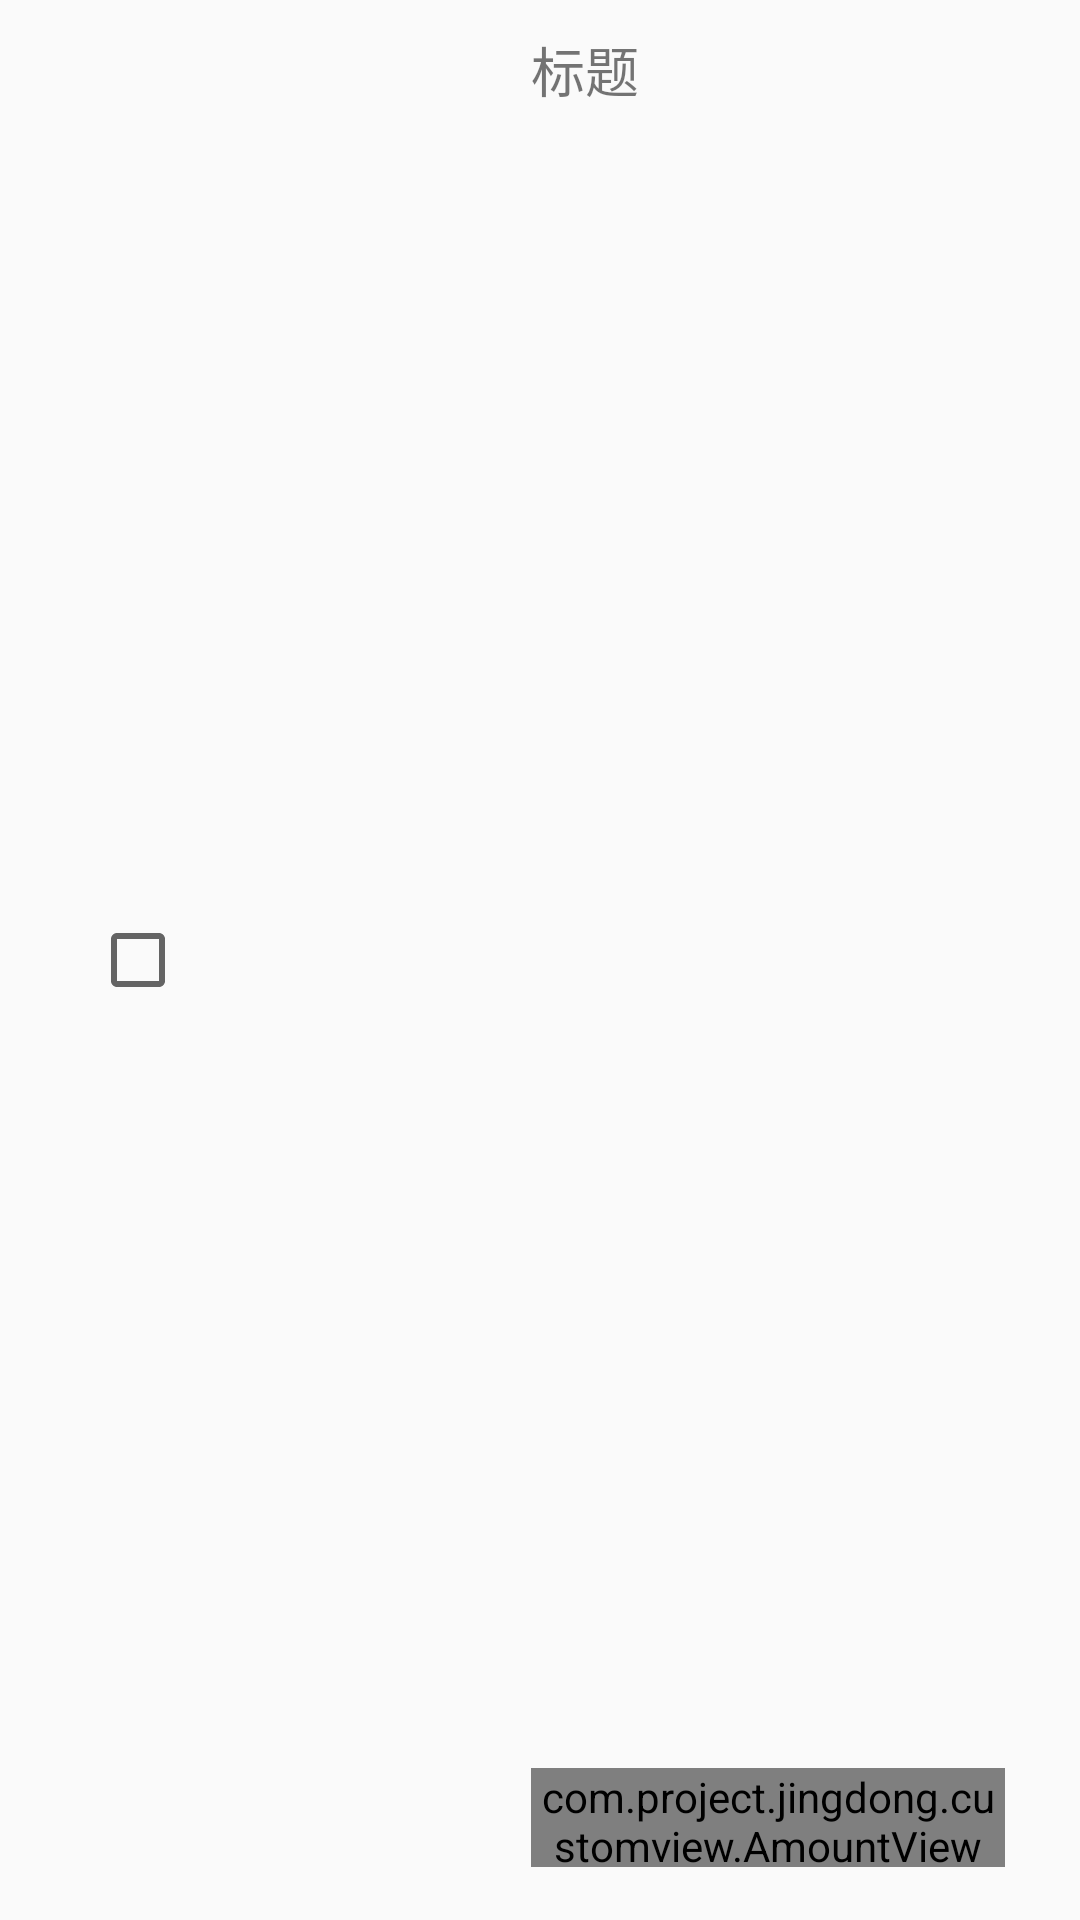

Android layout source for this screen:
<!-- AndroidManifest.xml: application theme AppTheme -->
<!-- res/layout/cart_child_view.xml -->
<?xml version="1.0" encoding="utf-8"?>
<LinearLayout xmlns:android="http://schemas.android.com/apk/res/android"
    xmlns:app="http://schemas.android.com/apk/res-auto"
    android:layout_width="match_parent"
    android:layout_height="wrap_content"
    android:orientation="horizontal"
    android:paddingLeft="10sp">

    <CheckBox
        android:id="@+id/check_goods"
        android:layout_width="wrap_content"
        android:layout_height="match_parent"
        android:layout_marginLeft="20sp"
        android:gravity="center_vertical" />

    <ImageView
        android:id="@+id/goods_image"
        android:layout_width="100sp"
        android:layout_height="130sp"
        android:src="@mipmap/ic_launcher" />

    <LinearLayout
        android:layout_width="match_parent"
        android:layout_height="match_parent"
        android:layout_marginRight="25sp"
        android:orientation="vertical">

        <TextView
            android:id="@+id/goods_title"
            android:layout_width="wrap_content"
            android:layout_height="wrap_content"
            android:layout_marginLeft="15sp"
            android:layout_marginTop="10sp"
            android:layout_weight="1"
            android:text="标题"
            android:textSize="18sp" />

        <LinearLayout
            android:layout_width="match_parent"
            android:layout_height="wrap_content"
            android:orientation="horizontal">

            <TextView
                android:id="@+id/goods_price"
                android:layout_width="wrap_content"
                android:layout_height="wrap_content"
                android:layout_marginLeft="15sp"
                android:layout_marginTop="10sp"
                android:layout_weight="1"
                android:text="价格"
                android:textColor="#ff0000" />

            <com.project.jingdong.customview.AmountView
                android:id="@+id/add_down"
                android:layout_width="wrap_content"
                android:layout_height="33dp"
                android:layout_centerInParent="true"
                android:layout_gravity="right"
                android:layout_marginRight="15dp"
                android:gravity="center_vertical"
                app:btnTextSize="14sp"
                app:btnWidth="30dp"
                app:tvWidth="40dp"></com.project.jingdong.customview.AmountView>

            <Button
                android:id="@+id/delete"
                android:layout_width="50sp"
                android:layout_height="40sp"
                android:background="@null"
                android:text="删除" />
        </LinearLayout>
    </LinearLayout>
</LinearLayout>
<!-- resources referenced by this layout -->
<resources>
  <style name="AppTheme" parent="Theme.AppCompat.Light.NoActionBar">
          
          <item name="colorPrimary">@color/colorPrimary</item>
          <item name="colorPrimaryDark">@color/colorPrimaryDark</item>
          <item name="colorAccent">@color/colorAccent</item>
  
          <item name="android:windowAnimationStyle">@style/fade</item>
      </style>
  <color name="colorPrimary">#3F51B5</color>
  <color name="colorPrimaryDark">#303F9F</color>
  <color name="colorAccent">#FF4081</color>
  <style name="fade" parent="@android:style/Animation.Activity">
          <item name="android:activityOpenEnterAnimation">@anim/fade_in</item>
          <item name="android:activityOpenExitAnimation">@anim/fade_out</item>
  
          <item name="android:activityCloseEnterAnimation">@anim/fade_in</item>
          <item name="android:activityCloseExitAnimation">@anim/fade_out</item>
      </style>
</resources>
